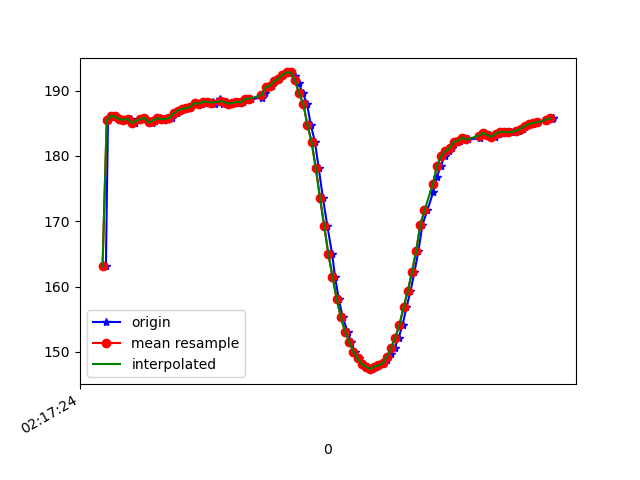

Data behind this chart, as committed beside it:
1617848245016, 543888636140951, 163.08594, -240.625, -58.691406
1617848245026, 543888655338851, 185.4, -267.9, -78.12
1617848245043, 543888674262060, 186.1, -267.4, -77.44
1617848245061, 543888693337874, 186, -267.3, -78.12
1617848245080, 543888712444211, 185.7, -267.4, -77.15
1617848245099, 543888731428462, 185.4, -267.6, -79.1
1617848245118, 543888750473755, 185.5, -266.9, -78.42
1617848245137, 543888769641134, 185.6, -266.8, -78.52
1617848245156, 543888788564343, 185.1, -267.5, -77.83
1617848245187, 543888808586318, 185.6, -267.5, -78.12
1617848245201, 543888827295877, 185.8, -266.7, -78.12
1617848245222, 543888846524299, 185.4, -267.5, -78.71
1617848245235, 543888865569592, 185, -267.7, -77.83
1617848245252, 543888884523322, 185.4, -267.6, -78.32
1617848245275, 543888903721222, 185.7, -267.2, -78.52
1617848245292, 543888922735994, 185.6, -267.7, -77.83
1617848245312, 543888941781288, 185.6, -267.6, -78.52
1617848245330, 543888960857103, 185.8, -267.7, -77.34
1617848245357, 543888979932918, 186.5, -267.7, -78.12
1617848245371, 543888999100297, 186.9, -267.7, -78.71
1617848245387, 543889018389761, 187.2, -267.2, -78.81
1617848245406, 543889037404533, 187.3, -267.5, -78.71
1617848245424, 543889056449827, 187.5, -267.7, -78.12
1617848245444, 543889075647727, 188.1, -268.1, -79.2
1617848245476, 543889094509893, 188, -268.1, -78.42
1617848245492, 543889113799357, 188.3, -267.4, -78.52
1617848245506, 543889133577162, 188.3, -268.2, -79.39
1617848245526, 543889152225678, 188.3, -268.1, -79.2
1617848245538, 543889171240450, 188, -267.6, -79.1
1617848245560, 543889190346787, 188.8, -268.2, -78.52
1617848245576, 543889209361559, 188, -268.3, -78.42
1617848245595, 543889228437374, 188.3, -268.7, -78.71
1617848245614, 543889247482668, 188, -268.8, -79.49
1617848245635, 543889266527961, 188.1, -268.1, -78.12
1617848245654, 543889285573255, 188.3, -267.8, -79.39
1617848245671, 543889304618548, 188.2, -267.7, -79.2
1617848245691, 543889323633321, 188.7, -267.8, -79.1
1617848245712, 543889342587050, 188.8, -268.2, -78.52
1617848245761, 543889380708159, 188.9, -268, -79.1
1617848245778, 543889399997623, 189.6, -267.4, -78.32
1617848245794, 543889419287087, 190.5, -266.5, -78.71
1617848245810, 543889438332381, 190.7, -266.6, -78.81
1617848245825, 543889457530281, 191.4, -267.3, -79.2
1617848245846, 543889476606096, 191.8, -268, -79.1
1617848245863, 543889495712432, 192.4, -267, -79.59
1617848245886, 543889514757726, 192.8, -264.7, -79.2
1617848245901, 543889533864062, 192.8, -262.4, -79.2
1617848245920, 543889553031441, 192.2, -258.5, -78.03
1617848245939, 543889572137777, 191.1, -253.2, -75.59
1617848245958, 543889591213592, 189.6, -248.3, -73.93
1617848245978, 543889610356003, 188, -244.2, -71.48
1617848245996, 543889629401297, 184.8, -239.3, -68.46
1617848246016, 543889648507633, 182.1, -234.8, -63.87
1617848246034, 543889667736054, 178.1, -229.8, -56.74
1617848246054, 543889686659263, 173.6, -226.1, -49.51
1617848246075, 543889705735078, 169.3, -224.6, -40.92
1617848246098, 543889724810893, 165, -224.7, -32.62
1617848246112, 543889744008793, 161.5, -226.1, -25.29
1617848246130, 543889763145650, 158.1, -228.5, -20.41
1617848246149, 543889782160423, 155.3, -230.5, -17.19
1617848246172, 543889801175195, 153.1, -232.3, -15.72
... 51 more rows
